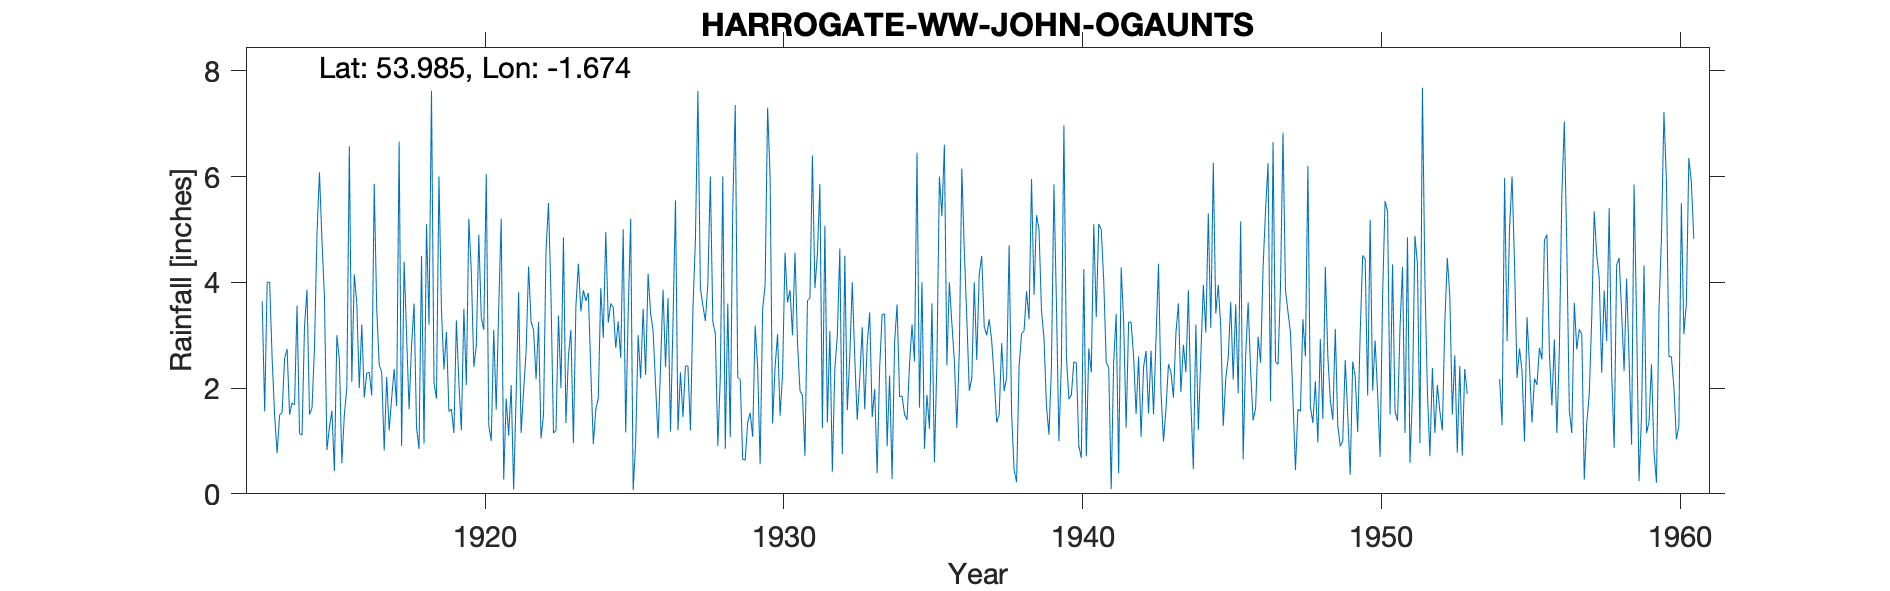

The table this chart was drawn from, first rows:
FEWSTON JOHN O GAUNTS, , , , , , , , , , , , , , , , , , , , , , , 
Grid ref, SE215544, Long, -1.674, Lat, 53.99, Elevation, 600, ft, , , , , , , , , , , , , , , 
Station no, 3354, , , , , , , , , , , , , , , , , , , , , , 
, 1910, 1911, 1912, 1913, 1914, 1915, 1916, 1917, 1918, 1919, 1920, 1921, 1922, 1923, 1924, 1925, 1926, 1927, 1928, 1929, 1930, 1931, 1932
January, , , , 3.64, 1.72, 4.8, 2.12, 2.3, 2.8, 3.49, 4.2, 5.2, 3.25, 2, 2.3, 2.57, 3.41, 2.3, 6, 2.16, 6, 1.95, 3.08
February, , , , 1.56, 1.68, 3.74, 4.15, 0.82, 3.6, 2.35, 2.4, 0.27, 3.1, 4.85, 0.94, 5, 3.09, 1.45, 3.25, 0.65, 1.33, 1.86, 0.42
March, , , , 4, 3.56, 0.83, 3.6, 2.21, 1.25, 3.06, 2.8, 1.8, 2.17, 1.34, 1.6, 1.16, 2.06, 2.42, 3.03, 0.64, 2.4, 0.72, 2.36
April, , , , 4, 1.14, 1.25, 2, 1.2, 0.85, 1.56, 4.9, 1.1, 3.25, 2.6, 1.81, 3.4, 1.05, 2.42, 0.91, 1.35, 3.02, 3.65, 2.99
May, , , , 2.56, 1.11, 1.57, 3.2, 1.8, 4.5, 1.6, 3.33, 2.06, 1.05, 3.1, 3.89, 5.2, 2.4, 1.2, 2.2, 1.53, 1.48, 3.7, 4.64
June, , , , 1.48, 3.16, 0.43, 1.82, 2.36, 0.95, 1.15, 3.1, 0.08, 1.5, 0.96, 2.95, 0.07, 3.86, 3.5, 6, 1.08, 2.25, 6.4, 0.75
July, , , , 0.77, 3.86, 3, 2.28, 1.66, 5.1, 3.28, 6.05, 1.86, 4.61, 3.54, 4.95, 0.96, 2.4, 4.8, 0.85, 3.18, 4.56, 3.89, 4.5
August, , , , 1.49, 1.5, 2.54, 2.3, 6.66, 3.2, 2.1, 1.3, 3.82, 5.5, 4.35, 3.24, 3, 3.7, 7.62, 3.6, 2.4, 3.62, 4.53, 1.58
September, , , , 1.54, 1.62, 0.58, 1.86, 0.9, 7.62, 1.2, 1, 1.15, 3.73, 3.45, 3.6, 2.18, 1.18, 3.89, 1.07, 0.56, 3.85, 5.86, 2.59
October, , , , 2.56, 2.74, 1.5, 5.86, 4.39, 2.1, 3.5, 3.1, 1.95, 1.15, 3.85, 3.53, 3.5, 3.24, 3.56, 5.41, 3.49, 3, 1.24, 4
November, , , , 2.74, 4.9, 2, 3.5, 3, 1.8, 2.06, 1.59, 2.7, 1.2, 3.65, 2.76, 2.25, 5.55, 3.27, 7.35, 3.95, 4.56, 5.07, 2.57
December, , , , 1.5, 6.08, 6.57, 2.44, 1.6, 6, 5.2, 3.5, 4.3, 3.37, 3.8, 3.26, 4.16, 1.2, 3.98, 2.2, 7.3, 2.86, 1.35, 1.4
Total, , , , 27.84, 33.07, 28.81, 35.13, 28.9, 39.77, 30.55, 37.27, 26.29, 33.88, 37.49, 34.83, 33.45, 33.14, 40.41, 41.87, 28.29, 38.93, 40.22, 30.88
Calc annual, 0, 0, 0, 27.84, 33.07, 28.81, 35.13, 28.9, 39.77, 30.55, 37.27, 26.29, 33.88, 37.49, 34.83, 33.45, 33.14, 40.41, 41.87, 28.29, 38.93, 40.22, 30.88
Difference, 0, 0, 0, 0, 0, 0, 0, 0, 0, 0, 0, 0, 0, 0, 0, 0, 0, 0, 0, 0, 0, 0, 0
1948 Nov mistranscription from record, , , , , , , , , , , , , , , , , , , , , , , 
1953  June 1.7, Aug 4.5, Oct 1.96, Dec 1…, , , , , , , , , , , , , , , , , , , , , , , 
1954 Jan 2.57, Mar 2.17, May 4.21 and to…, , , , , , , , , , , , , , , , , , , , , , , 
